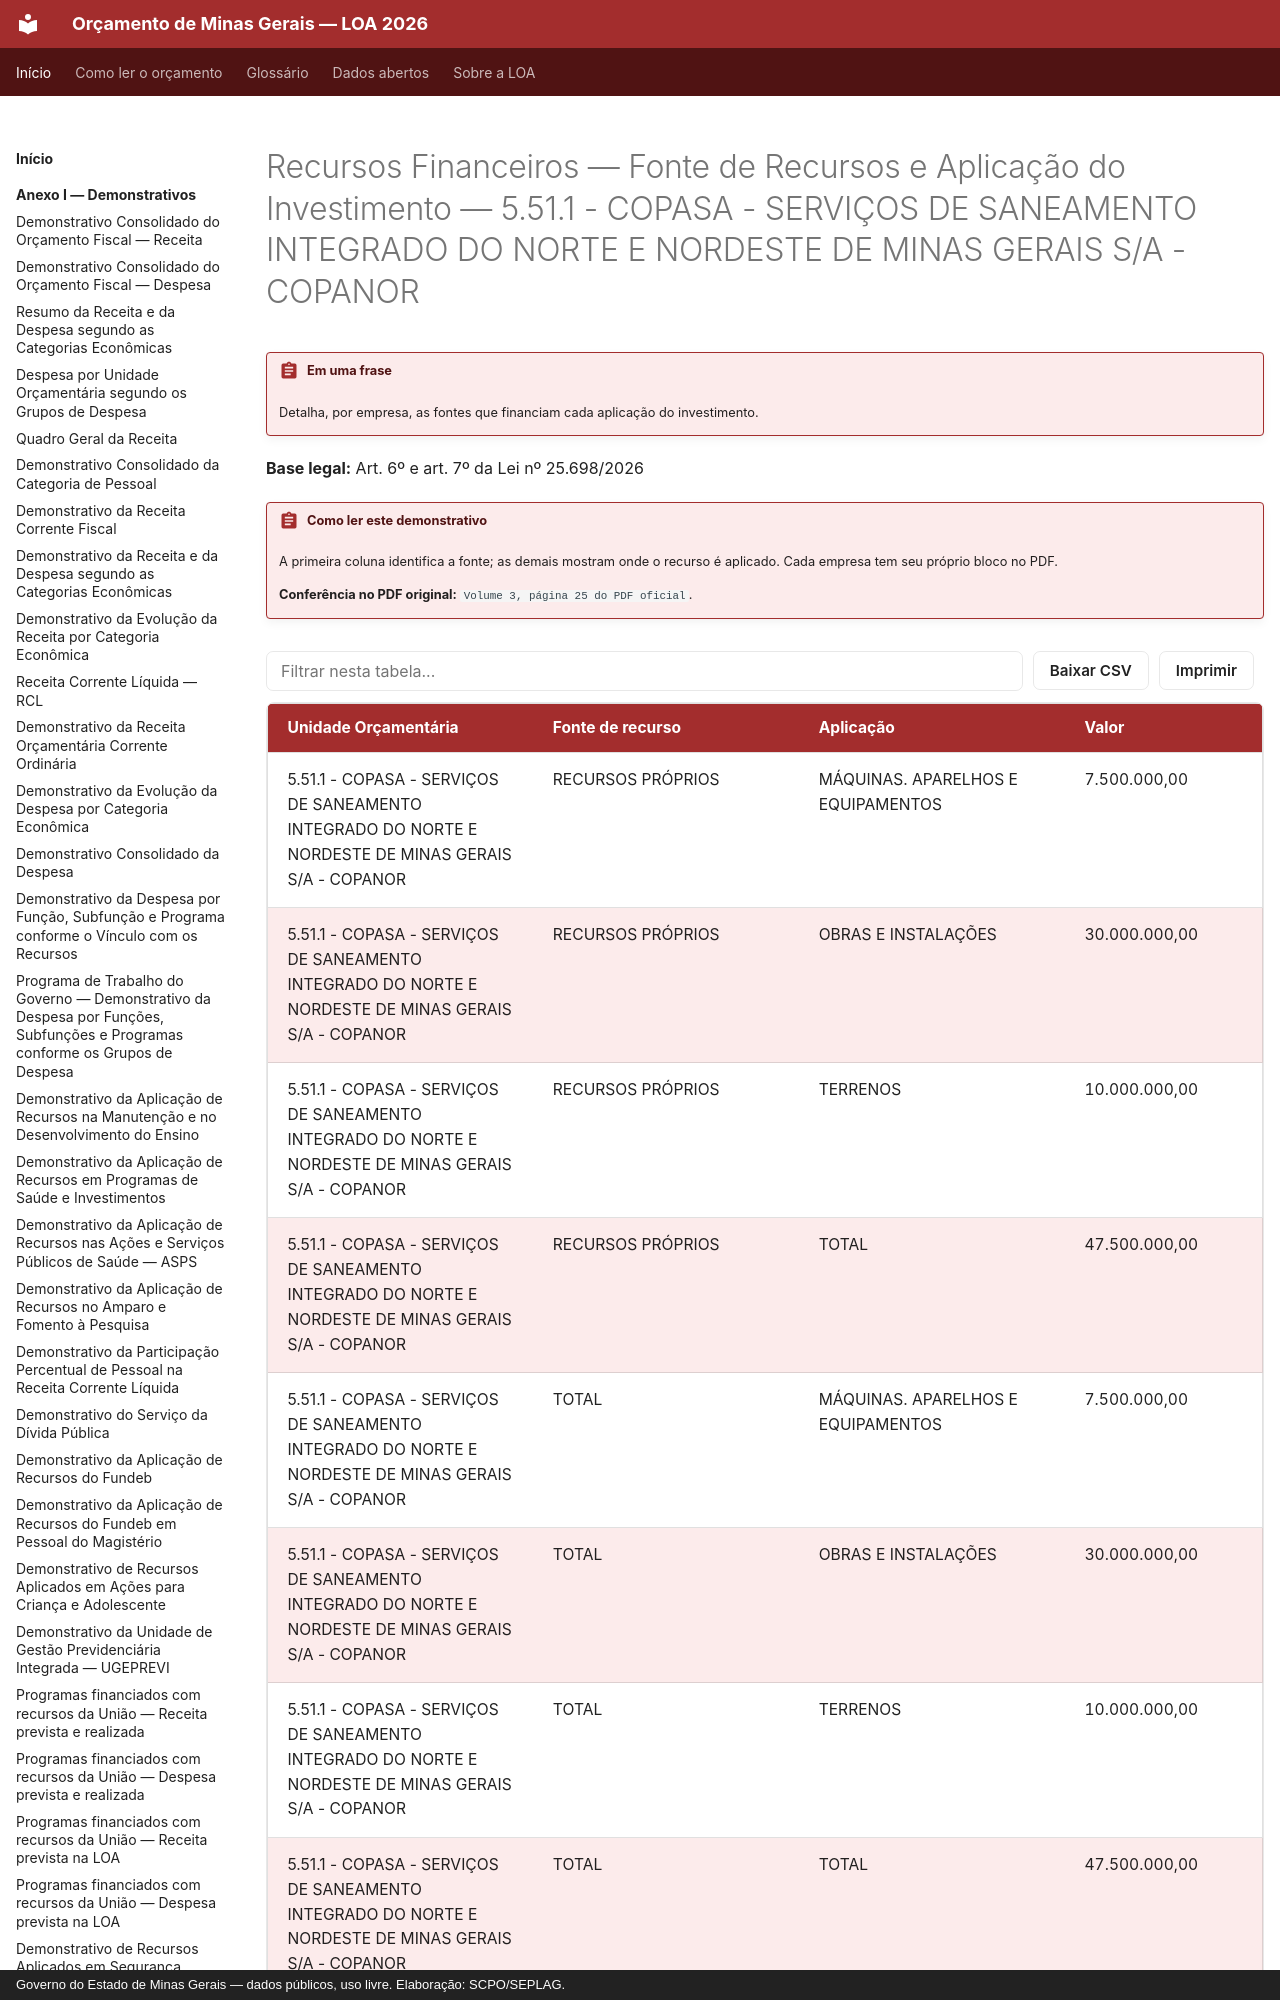

repository: splor-mg/loa-mg · page: anexo-iii/investimentos-recursos-aplicacao/5-51-1-copasa-servicos-de-saneamento-integrado-do-norte-e-nordeste-de-/index.html · generator: mkdocs · copyright: Governo do Estado de Minas Gerais — dados públicos, uso livre. Elaboração: SCPO/SEPLAG.

---
hide:
  - toc
---

# Recursos Financeiros — Fonte de Recursos e Aplicação do Investimento — 5.51.1 - COPASA - SERVIÇOS DE SANEAMENTO INTEGRADO DO NORTE E NORDESTE DE MINAS GERAIS S/A - COPANOR

!!! abstract "Em uma frase"
    Detalha, por empresa, as fontes que financiam cada aplicação do investimento.

**Base legal:** Art. 6º e art. 7º da Lei nº 25.698/2026

!!! abstract "Como ler este demonstrativo"

    A primeira coluna identifica a fonte; as demais mostram onde o recurso é aplicado. Cada empresa tem seu próprio bloco no PDF.

    **Conferência no PDF original:** `Volume 3, página 25 do PDF oficial`.
